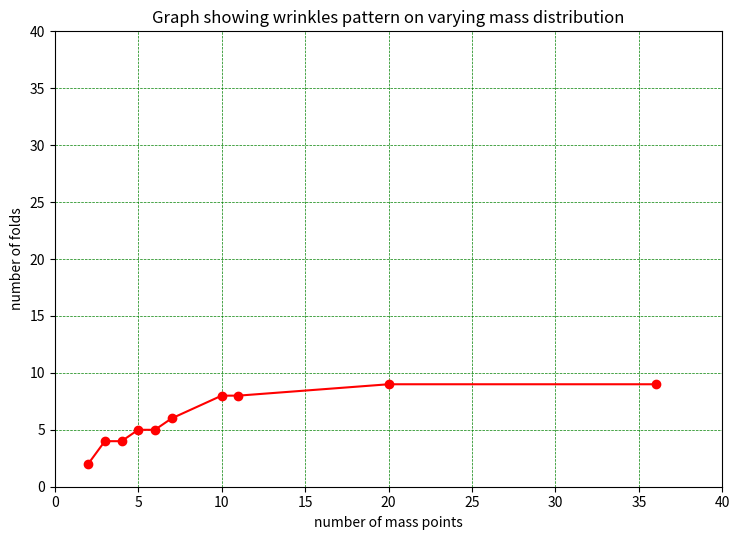

Write the Python code that produced this figure.
import numpy
import numpy as np 
import matplotlib.pyplot as plt
inp_arr = [2,4,4,5,5,6,8,8,9,9] 
print ("Data values:\n", inp_arr) 
log_val = np.log(inp_arr) 
print ("logarithmic data values:\n", log_val)
plt.rcParams["figure.figsize"] = [7.50, 5.50]
plt.rcParams["figure.autolayout"] = True
x = [2,3,4,5,6,7,10,11,20,36]
z = [2,4,4,5,5,6,8,8,9,9]
y= log_val
plt.plot(x, z,color='red',marker='o')
plt.ylim(0,40)
plt.xlim(0,40)
plt.xlabel('number of mass points')
plt.ylabel('number of folds')
plt.title('Graph showing wrinkles pattern on varying mass distribution')
plt.grid(color = 'green', linestyle = '--', linewidth = 0.5)
(slope,intercept)=np.polyfit(x,y,1)
print (slope)
plt.show()
#the plot of log of number of folds vs the number of mass points
#Angshuman Bhandari
#varying the distribution of mass to observe the variation in number of folds
